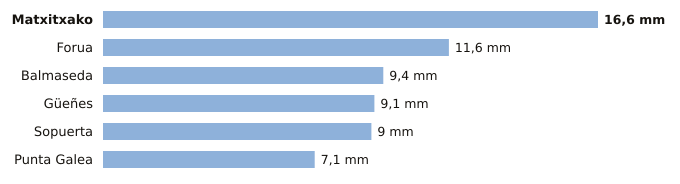

The data file committed next to this chart (first rows):
estacion, provincia, indicativo, mm_6_dias_anteriores, mm_hoy, mm_7_dias, horas_de_hoy
Matxitxako, Bizkaia, 1057B, 16.6, 0.0, 16.6, 3
Forua, Bizkaia, 1056K, 11.6, 0.0, 11.6, 3
Balmaseda, Bizkaia, 1078C, 9.4, 0.0, 9.4, 3
Güeñes, Bizkaia, 1078I, 9.1, 0.0, 9.1, 3
Sopuerta, Bizkaia, 1083B, 9.0, 0.0, 9.0, 3
Punta Galea, Bizkaia, 1059X, 7.1, 0.0, 7.1, 3
